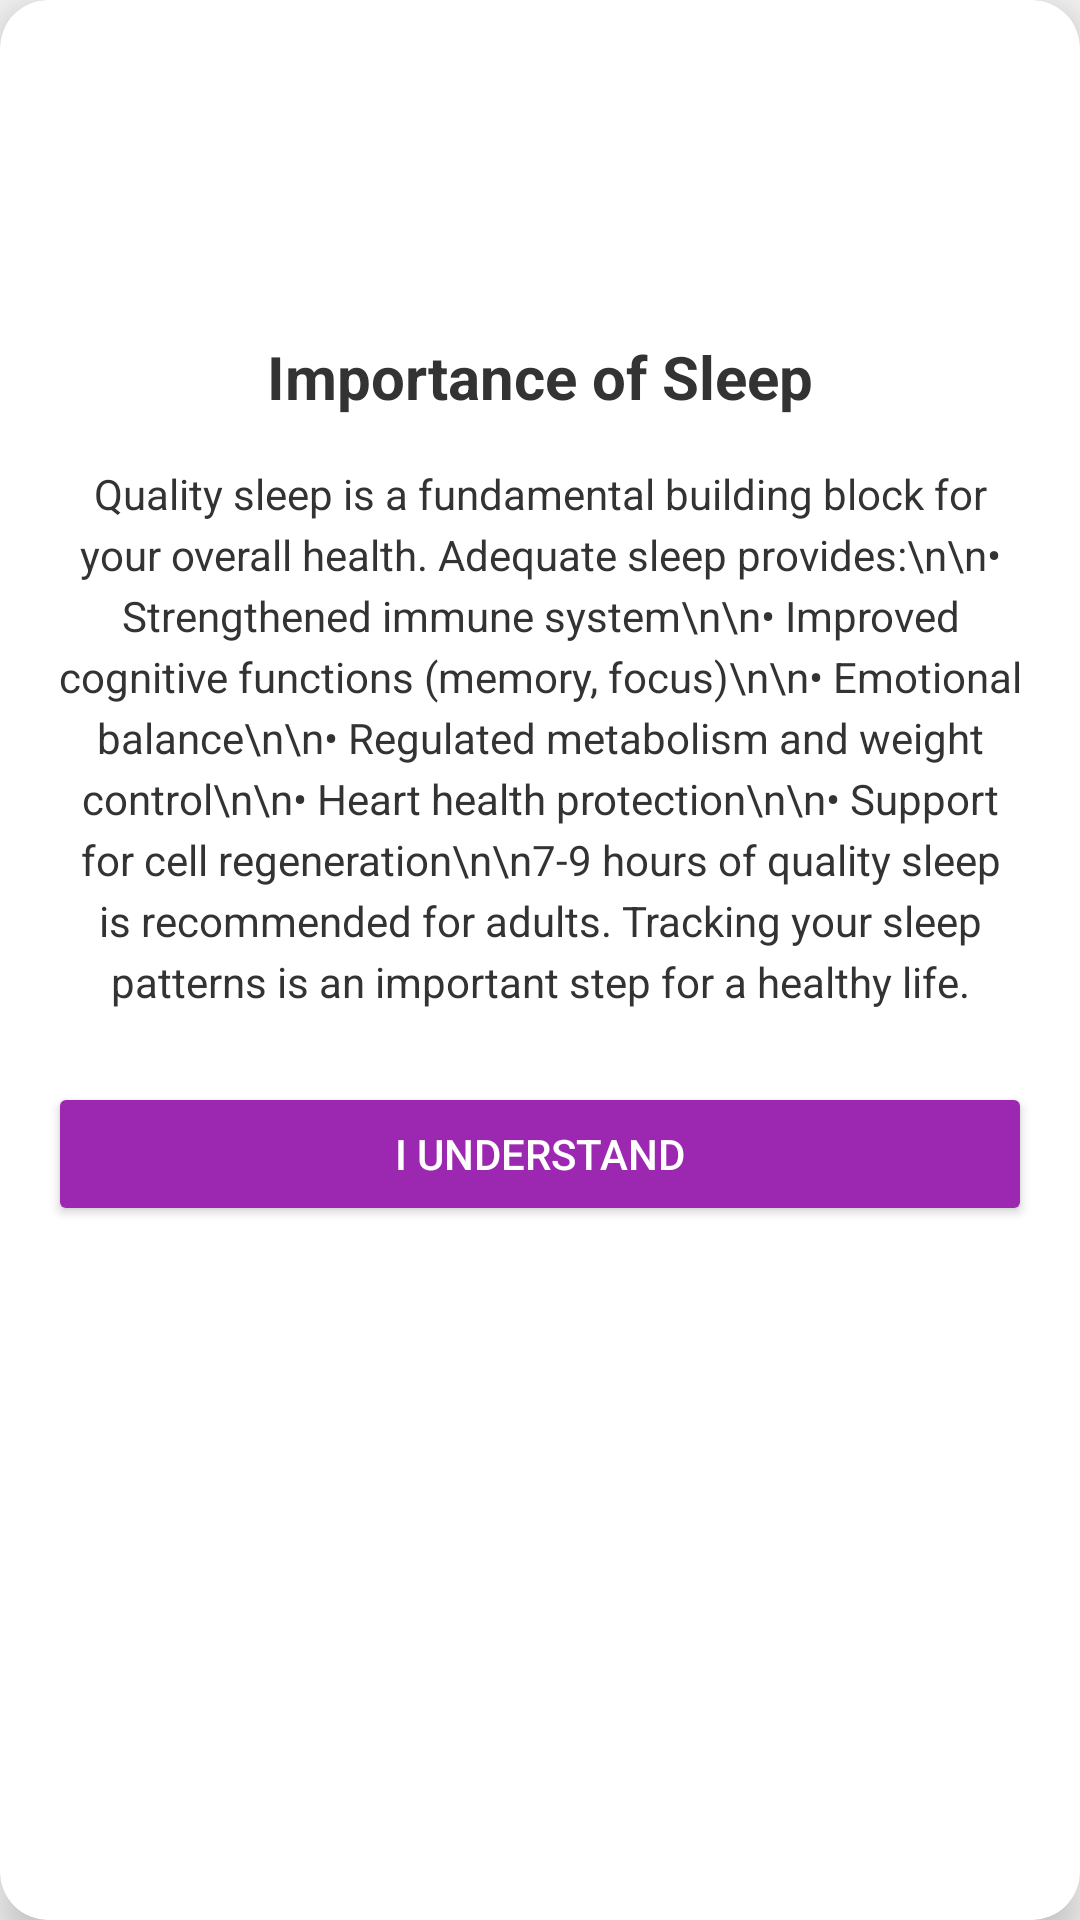

Produce the Android XML layout that renders to this screen, including the resource entries it uses.
<!-- AndroidManifest.xml: application theme Theme.MyHealth -->
<!-- res/layout/dialog_sleep_importance.xml -->
<?xml version="1.0" encoding="utf-8"?>
<androidx.cardview.widget.CardView xmlns:android="http://schemas.android.com/apk/res/android"
    xmlns:app="http://schemas.android.com/apk/res-auto"
    android:layout_width="match_parent"
    android:layout_height="wrap_content"
    android:layout_margin="16dp"
    app:cardBackgroundColor="@color/white"
    app:cardCornerRadius="16dp"
    app:cardElevation="8dp">

    <androidx.constraintlayout.widget.ConstraintLayout
        android:layout_width="match_parent"
        android:layout_height="wrap_content"
        android:padding="16dp">

        <ImageView
            android:id="@+id/ivDialogIcon"
            android:layout_width="64dp"
            android:layout_height="64dp"
            android:layout_marginTop="16dp"
            android:src="@drawable/ic_sleep"
            app:layout_constraintEnd_toEndOf="parent"
            app:layout_constraintStart_toStartOf="parent"
            app:layout_constraintTop_toTopOf="parent"
            app:tint="@color/accent_purple" />

        <TextView
            android:id="@+id/tvDialogTitle"
            android:layout_width="wrap_content"
            android:layout_height="wrap_content"
            android:layout_marginTop="16dp"
            android:text="Importance of Sleep"
            android:textColor="@color/text_dark"
            android:textSize="20sp"
            android:textStyle="bold"
            app:layout_constraintEnd_toEndOf="parent"
            app:layout_constraintStart_toStartOf="parent"
            app:layout_constraintTop_toBottomOf="@+id/ivDialogIcon" />

        <TextView
            android:id="@+id/tvDialogContent"
            android:layout_width="0dp"
            android:layout_height="wrap_content"
            android:layout_marginTop="16dp"
            android:lineSpacingExtra="4dp"
            android:text="Quality sleep is a fundamental building block for your overall health. Adequate sleep provides:\n\n• Strengthened immune system\n\n• Improved cognitive functions (memory, focus)\n\n• Emotional balance\n\n• Regulated metabolism and weight control\n\n• Heart health protection\n\n• Support for cell regeneration\n\n7-9 hours of quality sleep is recommended for adults. Tracking your sleep patterns is an important step for a healthy life."
            android:textAlignment="center"
            android:textColor="@color/text_dark"
            app:layout_constraintEnd_toEndOf="parent"
            app:layout_constraintStart_toStartOf="parent"
            app:layout_constraintTop_toBottomOf="@+id/tvDialogTitle" />

        <Button
            android:id="@+id/btnDialogOk"
            android:layout_width="match_parent"
            android:layout_height="wrap_content"
            android:layout_marginTop="24dp"
            android:backgroundTint="@color/accent_purple"
            android:padding="12dp"
            android:text="I Understand"
            android:textColor="@color/white"
            app:cornerRadius="24dp"
            app:layout_constraintBottom_toBottomOf="parent"
            app:layout_constraintEnd_toEndOf="parent"
            app:layout_constraintStart_toStartOf="parent"
            app:layout_constraintTop_toBottomOf="@+id/tvDialogContent" />

    </androidx.constraintlayout.widget.ConstraintLayout>
</androidx.cardview.widget.CardView>
<!-- resources referenced by this layout -->
<resources>
  <color name="accent_purple">#9C27B0</color>
  <color name="text_dark">#333333</color>
  <color name="white">#FFFFFFFF</color>
  <style name="Theme.MyHealth" parent="Theme.MaterialComponents.DayNight.NoActionBar">
          
          <item name="colorPrimary">@color/primary_teal</item>
          <item name="colorPrimaryVariant">@color/dark_teal</item>
          <item name="colorOnPrimary">@color/white</item>
          
          <item name="colorSecondary">@color/secondary_orange</item>
          <item name="colorSecondaryVariant">@color/dark_orange</item>
          <item name="colorOnSecondary">@color/black</item>
          
          <item name="android:statusBarColor">?attr/colorPrimaryVariant</item>
          
          <item name="android:windowBackground">@color/background_light</item>
          
          
          <item name="textInputStyle">@style/AppTextInputLayoutStyle</item>
          <item name="autoCompleteTextViewStyle">@style/AppAutoCompleteTextViewStyle</item>
          <item name="editTextStyle">@style/AppTextInputEditTextStyle</item>
      </style>
  <color name="primary_teal">#10A99E</color>
  <color name="dark_teal">#098D84</color>
  <color name="secondary_orange">#FF9800</color>
  <color name="dark_orange">#F57C00</color>
  <color name="black">#FF000000</color>
  <color name="background_light">#F5F5F5</color>
  <style name="AppTextInputLayoutStyle" parent="Widget.MaterialComponents.TextInputLayout.OutlinedBox">
          <item name="android:textColorHint">@color/text_input_hint_color</item>
          <item name="hintTextColor">@color/primary_teal</item>
          <item name="boxStrokeColor">@color/text_input_box_stroke</item>
          <item name="hintEnabled">true</item>
          <item name="hintAnimationEnabled">true</item>
          <item name="android:textSize">16sp</item>
          <item name="hintTextAppearance">@style/HintTextAppearance</item>
      </style>
  <style name="AppAutoCompleteTextViewStyle" parent="Widget.AppCompat.AutoCompleteTextView">
          <item name="android:textColor">@color/text_dark</item>
          <item name="android:textSize">16sp</item>
          <item name="android:padding">12dp</item>
      </style>
  <style name="AppTextInputEditTextStyle" parent="Widget.MaterialComponents.TextInputEditText.OutlinedBox">
          <item name="android:textColor">@color/text_dark</item>
          <item name="android:textSize">16sp</item>
          <item name="android:padding">12dp</item>
      </style>
  <style name="HintTextAppearance" parent="TextAppearance.MaterialComponents.Subtitle2">
          <item name="android:textColor">@color/primary_teal</item>
          <item name="android:textSize">14sp</item>
          <item name="android:textStyle">bold</item>
      </style>
</resources>
